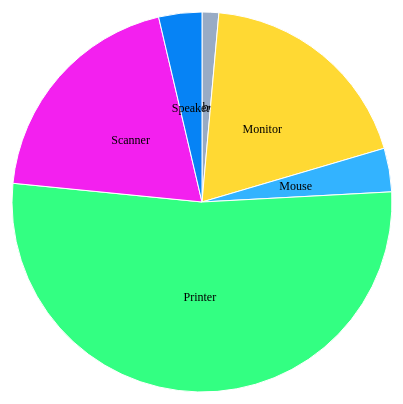
D3 v3 page, settled after 360 driven frames (6 s of simulated time); the page loaded 1 data file(s).



var width = 500,
    height = 400,
    radius = Math.min(width, height) / 2;
var color = d3.scale.ordinal()
    .range(["#98abc5", "#FFD933", "#33B3FF", "#33FF82", "#F320EF", "#0683F5", "#9EEEDC"]);
var arc = d3.svg.arc()
    .outerRadius(radius - 10)
    .innerRadius(0);
var pie = d3.layout.pie()
    .sort(null)
    .value(function(d) { return d.Amount; });

var svg = d3.select("body").append("svg")
    .attr("width", width)
    .attr("height", height)
    .append("g")
    .attr("transform", "translate(" + width / 2 + "," + height / 2 + ")");

d3.csv("pie.csv", function(error, data) {
  data.forEach(function(d) {
    d.Amount = +d.Amount;
  });

  var g = svg.selectAll(".arc")
      .data(pie(data))
    .enter().append("g")
      .attr("class", "arc");
    
  g.append("path")
      .attr("d", arc)
      .style("fill", function(d) { return color(d.data.Item); });

  g.append("text")
      
      .attr("transform", function(d) { return "translate(" + arc.centroid(d) + ")"; })
      .attr("dy", ".35em")
      .style("text-anchor", "middle") 
      .text(function(d) { return d.data.Item; })
});



### data: pie.csv
Item, Amount
Keyboard, 25320
Monitor, 339000
Mouse, 66150
Printer, 934500
Scanner, 352200
Speaker, 65400